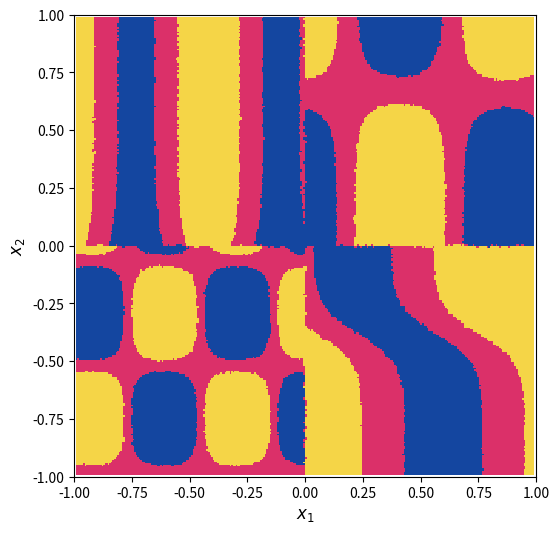

Reproduce this figure in Python.
from typing import Literal
import numpy as np
import matplotlib.pyplot as plt
from matplotlib.colors import ListedColormap

def sample(N: int, task: Literal["trigonometry", "mine"] = "trigonometry"):
    x = np.random.uniform(-1, 1, N)
    y = np.random.uniform(-1, 1, N)

    if task == "trigonometry":
        return _sample_trigonometry(x, y)
    elif task == "mine":
        return _sample_mine(x, y)


main_tasks = np.array([[[9.932413069162699, 4.519830328319423],
  [-0.8168586112347911, 3.0652076063204268]],
 [[6.813502941134584, 4.535151023517105],
  [-0.9787248160055277, -0.7607226180909064]],
 [[5.072345710065466, 8.097182426210178],
  [0.13002298321802952, -0.9435734256299448]],
 [[9.888464240328421, 6.869020754016834],
  [1.1026867568371523, 0.13987090946831815]]])


def generate_main_tasks(n_tasks: int = 4, per_task: int = 2):

    fs = np.random.uniform(2.0, 10.0, (n_tasks, 1, per_task))
    os = np.random.uniform(-np.pi, np.pi, (n_tasks, 1, per_task))

    tasks = np.concatenate((fs, os), axis=1)

    return tasks

def _sample_trigonometry(x: np.ndarray, y: np.ndarray, tasks: np.ndarray | None = None) -> np.ndarray:

    if tasks is None:
        tasks = main_tasks.copy()

    F = 0
    O = 1
    quantiles = [1/3, 2/3]

    z = np.full_like(x, -1)
    c = np.full_like(x, -1, dtype=int)

    mask_ul = (x < 0) & (y > 0)
    mask_ur = (x >= 0) & (y > 0)
    mask_ll = (x < 0) & (y <= 0)
    mask_lr = (x >= 0) & (y <= 0)

    if (not mask_ul.any()) or (not mask_ur.any()) or (not mask_ll.any()) or (not mask_lr.any()):
        raise ValueError("Some quadrant has 0 values")

    def fill_classes(mask: np.ndarray):

        if not (mask.any()):
            return c

        t1, t2 = np.quantile(z[mask], quantiles)
        c_masked = c[mask]
        c_masked[:] = 0
        c_masked[z[mask] > t1] = 1
        c_masked[z[mask] > t2] = 2

        c[mask] = c_masked

        return c

    # Upper Left quadrant (x < 0, y > 0)
    dx = x[mask_ul] + 0.5
    dy = y[mask_ul] - 0.5
    z[mask_ul] = np.cos(dx * tasks[0, F, 0] + tasks[0, O, 0]) \
                + np.tanh(dy * tasks[0, F, 1] + tasks[0, O, 1])
    c = fill_classes(mask_ul)

    # Upper Right quadrant (x >= 0, y > 0)
    dx = x[mask_ur] - 0.5
    dy = y[mask_ur] - 0.5
    z[mask_ur] = np.sin(dx * tasks[1, F, 0] + tasks[1, O, 0]) \
                * np.tanh(dy * tasks[1, F, 1] + tasks[1, O, 1])
    c = fill_classes(mask_ur)

    # Lower Right quadrant (x >= 0, y <= 0)
    dx = x[mask_lr] + 0.5
    dy = y[mask_lr] + 0.5
    z[mask_lr] = np.sin(dx * tasks[2, F, 0] + tasks[2, O, 0] \
                + np.tanh(dy * tasks[2, F, 1] + tasks[2, O, 1]))
    c = fill_classes(mask_lr)

    # Lower Left quadrant (x < 0, y <= 0)
    dx = x[mask_ll] + 0.5
    dy = y[mask_ll] + 0.5
    z[mask_ll] = np.tanh(
        np.cos(dx * tasks[3, F, 0] + tasks[3, O, 0]) \
        * np.sin(dy * tasks[3, F, 1] + tasks[3, O, 1])
    )
    c = fill_classes(mask_ll)

    if x.ndim > 1:
        return None, c

    X = np.empty((x.size, 2))
    X[:, 0] = x
    X[:, 1] = y

    return X, c


def _sample_mine(x: np.ndarray, y: np.ndarray):

    z = np.zeros_like(x, dtype=int)

    mask_ul = (x < 0) & (y > 0)
    mask_ur = (x >= 0) & (y > 0)
    mask_ll = (x < 0) & (y <= 0)
    mask_lr = (x >= 0) & (y <= 0)

    # ------------------------
    # Upper Left: Spiral Pattern
    # ------------------------
    # For this quadrant, use the center (-0.5, 0.5)
    dx = x[mask_ul] + 0.5
    dy = y[mask_ul] - 0.5
    r = np.sqrt(dx**2 + dy**2)
    theta = np.arctan2(dy, dx)
    # Add a twist proportional to the radius to create a spiral effect
    total_angle = np.mod(theta + 4 * r, 2 * np.pi)
    # Divide the circle into three equal segments
    classes_ul = np.floor(total_angle / (2 * np.pi / 3)).astype(int)
    z[mask_ul] = classes_ul

    # ------------------------
    # Upper Right: Grid (Squares) Pattern
    # ------------------------
    # Here, the quadrant spans x in [0,1] and y in [0,1]
    dx = x[mask_ur]
    dy = y[mask_ur]
    # Clip to avoid potential index overflow at the boundary
    dx_clipped = np.clip(dx, 0, 0.9999)
    dy_clipped = np.clip(dy, 0, 0.9999)
    # Divide the quadrant into a 4x4 grid and assign class based on grid indices
    i = np.floor(dx_clipped * 4).astype(int)
    j = np.floor(dy_clipped * 4).astype(int)
    classes_ur = (i + j) % 3
    z[mask_ur] = classes_ur

    # ------------------------
    # Lower Left: Sinusoidal Wave Pattern
    # ------------------------
    # Use local coordinates with center (-0.5, -0.5)
    dx = x[mask_ll] + 0.5
    dy = y[mask_ll] + 0.5
    # Combine two sine waves
    f = np.sin(4 * np.pi * dx) + np.sin(4 * np.pi * dy)
    # Map the combined sine value (which lies between -2 and 2) into 3 classes
    classes_ll = np.zeros_like(f, dtype=int)
    classes_ll[f < -0.67] = 0
    classes_ll[(f >= -0.67) & (f < 0.67)] = 1
    classes_ll[f >= 0.67] = 2
    z[mask_ll] = classes_ll

    # ------------------------
    # Lower Right: Concentric Circles Pattern
    # ------------------------
    # Center at (0.5, -0.5)
    dx = x[mask_lr] - 0.5
    dy = y[mask_lr] + 0.5
    r = np.sqrt(dx**2 + dy**2)
    # Multiply the radius to set the frequency of the rings,
    # then assign classes using floor and modulo 3 to cycle through classes.
    classes_lr = (np.floor(r * 10).astype(int)) % 3
    z[mask_lr] = classes_lr

    X = np.empty((x.size, 2))
    X[:, 0] = x
    X[:, 1] = y

    return X, z

def plot():

    from scipy import interpolate

    cmap = ListedColormap(['#1446A0', '#DB3069', '#F5D547'])

    fig, ax = plt.subplots(figsize=(6, 6))

    N = 300

    x, v = sample(N * N)

    X, Y = np.meshgrid(
        np.linspace(-1, 1, N),
        np.linspace(-1, 1, N)
    )


    interp = interpolate.LinearNDInterpolator(x, v)
    Z = interp(X, Y)

    ax.imshow(Z, extent=[-1, 1, -1, 1], origin='lower', cmap=cmap, interpolation='nearest')
    ax.set_xlabel("$x_1$", fontsize=12)
    ax.set_ylabel("$x_2$", fontsize=12)
    # plt.colorbar(ticks=[0, 1, 2], label='Class')
    plt.show()


if __name__ == "__main__":

    plot()
